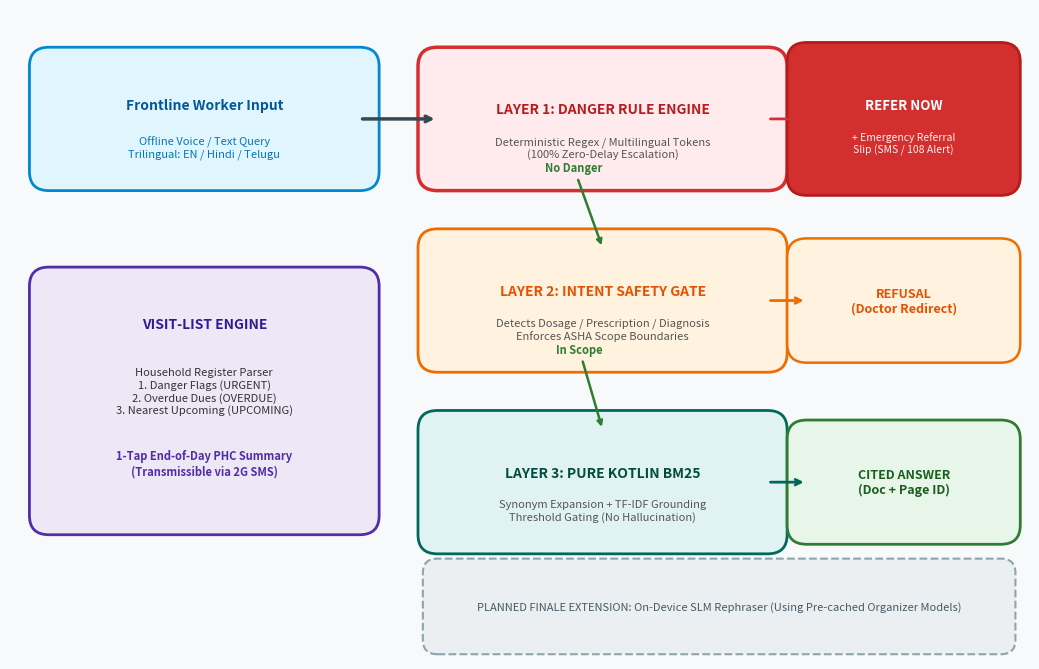
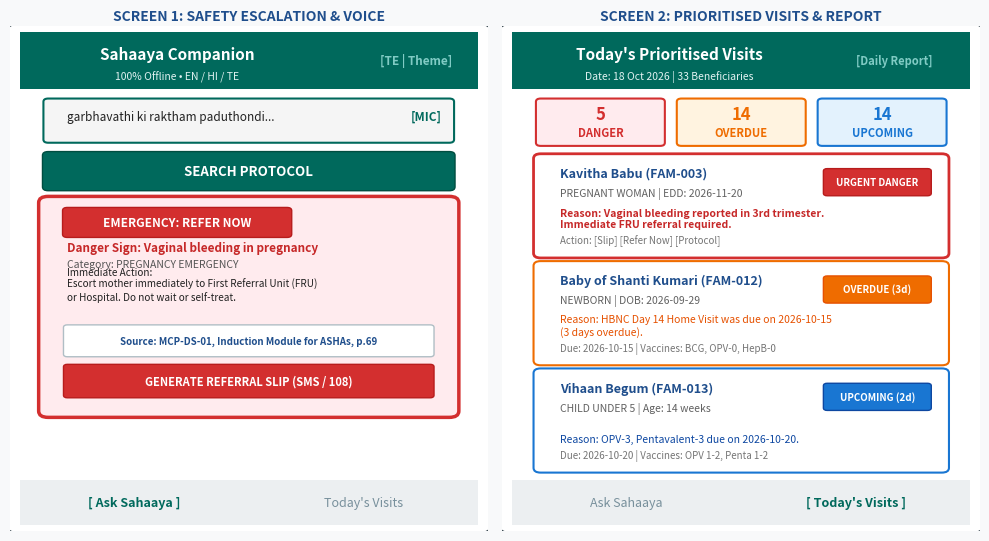

Source code (Python) for these figures, in order:
import matplotlib.pyplot as plt
import matplotlib.patches as patches
import os

os.makedirs("docs", exist_ok=True)

def generate_architecture_diagram():
    fig, ax = plt.subplots(figsize=(10.5, 6.8), dpi=300)
    ax.set_facecolor("#F8F9FA")
    fig.patch.set_facecolor("#F8F9FA")

    # Pipeline Boxes
    # 1. Input Box (Voice & Multilingual Text)
    box_query = patches.FancyBboxPatch((0.4, 5.1), 3.2, 1.1, boxstyle="round,pad=0.2", facecolor="#E1F5FE", edgecolor="#0288D1", linewidth=2)
    ax.add_patch(box_query)
    ax.text(2.0, 5.8, "Frontline Worker Input", ha="center", va="center", fontsize=10, fontweight="bold", color="#01579B")
    ax.text(2.0, 5.35, "Offline Voice / Text Query\nTrilingual: EN / Hindi / Telugu", ha="center", va="center", fontsize=8, color="#0277BD")

    # Arrow 1 to Layer 1
    ax.annotate("", xy=(4.4, 5.65), xytext=(3.6, 5.65), arrowprops=dict(arrowstyle="->", lw=2.5, color="#37474F"))

    # 2. Layer 1: Danger Rule Engine
    box_l1 = patches.FancyBboxPatch((4.4, 5.1), 3.4, 1.1, boxstyle="round,pad=0.2", facecolor="#FFEBEE", edgecolor="#D32F2F", linewidth=2.5)
    ax.add_patch(box_l1)
    ax.text(6.1, 5.75, "LAYER 1: DANGER RULE ENGINE", ha="center", va="center", fontsize=10, fontweight="bold", color="#B71C1C")
    ax.text(6.1, 5.35, "Deterministic Regex / Multilingual Tokens\n(100% Zero-Delay Escalation)", ha="center", va="center", fontsize=8, color="#555555")

    # Branch 1: Danger Triggered -> REFER NOW + 1-Tap Referral Slip
    ax.annotate("", xy=(8.2, 5.65), xytext=(7.8, 5.65), arrowprops=dict(arrowstyle="->", lw=2, color="#D32F2F"))
    box_refer = patches.FancyBboxPatch((8.2, 5.05), 2.0, 1.2, boxstyle="round,pad=0.2", facecolor="#D32F2F", edgecolor="#B71C1C", linewidth=2)
    ax.add_patch(box_refer)
    ax.text(9.2, 5.8, "REFER NOW", ha="center", va="center", fontsize=9.5, fontweight="bold", color="#FFFFFF")
    ax.text(9.2, 5.4, "+ Emergency Referral\nSlip (SMS / 108 Alert)", ha="center", va="center", fontsize=7.5, color="#FFEBEE")

    # Arrow 1 down to Layer 2 (Safe query)
    ax.annotate("No Danger", xy=(6.1, 4.3), xytext=(6.1, 5.1), arrowprops=dict(arrowstyle="->", lw=1.8, color="#2E7D32"), fontsize=8, fontweight="bold", color="#2E7D32", ha="right")

    # 3. Layer 2: Intent Gate
    box_l2 = patches.FancyBboxPatch((4.4, 3.2), 3.4, 1.1, boxstyle="round,pad=0.2", facecolor="#FFF3E0", edgecolor="#EF6C00", linewidth=2)
    ax.add_patch(box_l2)
    ax.text(6.1, 3.85, "LAYER 2: INTENT SAFETY GATE", ha="center", va="center", fontsize=10, fontweight="bold", color="#E65100")
    ax.text(6.1, 3.45, "Detects Dosage / Prescription / Diagnosis\nEnforces ASHA Scope Boundaries", ha="center", va="center", fontsize=8, color="#555555")

    # Branch 2: Out of scope -> Refusal
    ax.annotate("", xy=(8.2, 3.75), xytext=(7.8, 3.75), arrowprops=dict(arrowstyle="->", lw=2, color="#EF6C00"))
    box_refuse = patches.FancyBboxPatch((8.2, 3.3), 2.0, 0.9, boxstyle="round,pad=0.2", facecolor="#FFF3E0", edgecolor="#EF6C00", linewidth=1.8)
    ax.add_patch(box_refuse)
    ax.text(9.2, 3.75, "REFUSAL\n(Doctor Redirect)", ha="center", va="center", fontsize=9, fontweight="bold", color="#E65100")

    # Arrow 2 down to Layer 3 (In scope)
    ax.annotate("In Scope", xy=(6.1, 2.4), xytext=(6.1, 3.2), arrowprops=dict(arrowstyle="->", lw=1.8, color="#2E7D32"), fontsize=8, fontweight="bold", color="#2E7D32", ha="right")

    # 4. Layer 3: BM25 Retriever
    box_l3 = patches.FancyBboxPatch((4.4, 1.3), 3.4, 1.1, boxstyle="round,pad=0.2", facecolor="#E0F2F1", edgecolor="#00695C", linewidth=2)
    ax.add_patch(box_l3)
    ax.text(6.1, 1.95, "LAYER 3: PURE KOTLIN BM25", ha="center", va="center", fontsize=10, fontweight="bold", color="#004D40")
    ax.text(6.1, 1.55, "Synonym Expansion + TF-IDF Grounding\nThreshold Gating (No Hallucination)", ha="center", va="center", fontsize=8, color="#555555")

    # Branch 3: Score high -> Cited Answer
    ax.annotate("", xy=(8.2, 1.85), xytext=(7.8, 1.85), arrowprops=dict(arrowstyle="->", lw=2, color="#00695C"))
    box_answer = patches.FancyBboxPatch((8.2, 1.4), 2.0, 0.9, boxstyle="round,pad=0.2", facecolor="#E8F5E9", edgecolor="#2E7D32", linewidth=2)
    ax.add_patch(box_answer)
    ax.text(9.2, 1.85, "CITED ANSWER\n(Doc + Page ID)", ha="center", va="center", fontsize=9, fontweight="bold", color="#1B5E20")

    # 5. Visit List Engine (Parallel module)
    box_visit = patches.FancyBboxPatch((0.4, 1.5), 3.2, 2.4, boxstyle="round,pad=0.2", facecolor="#EDE7F6", edgecolor="#512DA8", linewidth=2)
    ax.add_patch(box_visit)
    ax.text(2.0, 3.5, "VISIT-LIST ENGINE", ha="center", va="center", fontsize=10, fontweight="bold", color="#311B92")
    ax.text(2.0, 2.8, "Household Register Parser\n1. Danger Flags (URGENT)\n2. Overdue Dues (OVERDUE)\n3. Nearest Upcoming (UPCOMING)", ha="center", va="center", fontsize=8, color="#333333")
    ax.text(2.0, 2.05, "1-Tap End-of-Day PHC Summary\n(Transmissible via 2G SMS)", ha="center", va="center", fontsize=8, fontweight="bold", color="#512DA8")

    # 6. Future planned box at bottom
    box_future = patches.FancyBboxPatch((4.4, 0.2), 5.8, 0.7, boxstyle="round,pad=0.15", facecolor="#ECEFF1", edgecolor="#90A4AE", linestyle="--", linewidth=1.5)
    ax.add_patch(box_future)
    ax.text(7.3, 0.55, "PLANNED FINALE EXTENSION: On-Device SLM Rephraser (Using Pre-cached Organizer Models)", ha="center", va="center", fontsize=8, fontstyle="italic", color="#455A64")

    ax.set_xlim(0, 10.5)
    ax.set_ylim(0, 6.8)
    ax.axis("off")

    plt.tight_layout()
    plt.savefig("docs/architecture_diagram.png", dpi=300, bbox_inches="tight")
    plt.close()
    print("Saved docs/architecture_diagram.png")

def generate_app_mockup():
    fig, (ax1, ax2) = plt.subplots(1, 2, figsize=(10, 5.5), dpi=300)
    fig.patch.set_facecolor("#F8F9FA")

    # --- Screen 1: Ask Screen Mockup ---
    ax1.set_facecolor("#FFFFFF")
    ax1.set_xlim(0, 10)
    ax1.set_ylim(0, 16)
    ax1.axis("off")

    # Outer phone border
    phone1 = patches.FancyBboxPatch((0.2, 0.2), 9.6, 15.6, boxstyle="round,pad=0.3", facecolor="#FFFFFF", edgecolor="#37474F", linewidth=3)
    ax1.add_patch(phone1)

    # Top app bar with Language & Theme
    bar1 = patches.Rectangle((0.2, 14.0), 9.6, 1.8, facecolor="#00695C")
    ax1.add_patch(bar1)
    ax1.text(3.5, 15.1, "Sahaaya Companion", ha="center", va="center", fontsize=11, fontweight="bold", color="#FFFFFF")
    ax1.text(3.5, 14.4, "100% Offline • EN / HI / TE", ha="center", va="center", fontsize=7.5, color="#E0F2F1")
    ax1.text(8.5, 14.9, "[TE | Theme]", ha="center", va="center", fontsize=8.5, fontweight="bold", color="#80CBC4")

    # Query Input Box with Voice Mic Icon
    input_box = patches.FancyBboxPatch((0.8, 12.4), 8.4, 1.2, boxstyle="round,pad=0.1", facecolor="#F5F5F5", edgecolor="#00695C", linewidth=1.5)
    ax1.add_patch(input_box)
    ax1.text(1.2, 13.0, "garbhavathi ki raktham paduthondi...", fontsize=8.5, color="#212121")
    ax1.text(8.4, 13.0, "[MIC]", fontsize=8.5, fontweight="bold", color="#00695C")

    # Search Button
    btn_box = patches.FancyBboxPatch((0.8, 10.9), 8.4, 1.0, boxstyle="round,pad=0.12", facecolor="#00695C", edgecolor="#004D40", linewidth=1)
    ax1.add_patch(btn_box)
    ax1.text(5.0, 11.4, "SEARCH PROTOCOL", ha="center", va="center", fontsize=9.5, fontweight="bold", color="#FFFFFF")

    # Red Emergency Card with 1-Tap Referral Slip
    em_card = patches.FancyBboxPatch((0.8, 3.8), 8.4, 6.6, boxstyle="round,pad=0.2", facecolor="#FFEBEE", edgecolor="#D32F2F", linewidth=2.5)
    ax1.add_patch(em_card)
    
    # Red badge
    badge = patches.FancyBboxPatch((1.2, 9.4), 4.6, 0.75, boxstyle="round,pad=0.1", facecolor="#D32F2F", edgecolor="#B71C1C")
    ax1.add_patch(badge)
    ax1.text(3.5, 9.75, "EMERGENCY: REFER NOW", ha="center", va="center", fontsize=8.5, fontweight="bold", color="#FFFFFF")

    ax1.text(1.2, 8.85, "Danger Sign: Vaginal bleeding in pregnancy", fontsize=8.5, fontweight="bold", color="#C62828")
    ax1.text(1.2, 8.35, "Category: PREGNANCY EMERGENCY", fontsize=7.5, color="#555555")
    ax1.text(1.2, 7.3, "Immediate Action:\nEscort mother immediately to First Referral Unit (FRU)\nor Hospital. Do not wait or self-treat.", fontsize=7.2, color="#212121")

    # Citation box
    cit_box = patches.FancyBboxPatch((1.2, 5.6), 7.6, 0.85, boxstyle="round,pad=0.08", facecolor="#FFFFFF", edgecolor="#B0BEC5")
    ax1.add_patch(cit_box)
    ax1.text(5.0, 6.0, "Source: MCP-DS-01, Induction Module for ASHAs, p.69", ha="center", va="center", fontsize=7, fontweight="bold", color="#1F4E8C")

    # 1-Tap Emergency Referral Slip Button
    ref_btn = patches.FancyBboxPatch((1.2, 4.3), 7.6, 0.9, boxstyle="round,pad=0.08", facecolor="#D32F2F", edgecolor="#B71C1C")
    ax1.add_patch(ref_btn)
    ax1.text(5.0, 4.75, "GENERATE REFERRAL SLIP (SMS / 108)", ha="center", va="center", fontsize=8, fontweight="bold", color="#FFFFFF")

    # Bottom bar
    bbar1 = patches.Rectangle((0.2, 0.2), 9.6, 1.4, facecolor="#ECEFF1")
    ax1.add_patch(bbar1)
    ax1.text(2.6, 0.9, "[ Ask Sahaaya ]", ha="center", va="center", fontsize=9, fontweight="bold", color="#00695C")
    ax1.text(7.4, 0.9, "Today's Visits", ha="center", va="center", fontsize=9, color="#78909C")
    ax1.text(5.0, 16.3, "SCREEN 1: SAFETY ESCALATION & VOICE", ha="center", va="center", fontsize=10, fontweight="bold", color="#1F4E8C")


    # --- Screen 2: Today's Visits Screen Mockup ---
    ax2.set_facecolor("#FFFFFF")
    ax2.set_xlim(0, 10)
    ax2.set_ylim(0, 16)
    ax2.axis("off")

    phone2 = patches.FancyBboxPatch((0.2, 0.2), 9.6, 15.6, boxstyle="round,pad=0.3", facecolor="#FFFFFF", edgecolor="#37474F", linewidth=3)
    ax2.add_patch(phone2)

    bar2 = patches.Rectangle((0.2, 14.0), 9.6, 1.8, facecolor="#00695C")
    ax2.add_patch(bar2)
    ax2.text(3.5, 15.1, "Today's Prioritised Visits", ha="center", va="center", fontsize=11, fontweight="bold", color="#FFFFFF")
    ax2.text(3.5, 14.4, "Date: 18 Oct 2026 | 33 Beneficiaries", ha="center", va="center", fontsize=7.5, color="#E0F2F1")
    ax2.text(8.2, 14.9, "[Daily Report]", ha="center", va="center", fontsize=8, fontweight="bold", color="#80CBC4")

    # Summary Badges Row
    b_danger = patches.FancyBboxPatch((0.8, 12.3), 2.5, 1.3, boxstyle="round,pad=0.1", facecolor="#FFEBEE", edgecolor="#D32F2F", linewidth=1.5)
    ax2.add_patch(b_danger)
    ax2.text(2.05, 13.2, "5", ha="center", va="center", fontsize=12, fontweight="bold", color="#D32F2F")
    ax2.text(2.05, 12.6, "DANGER", ha="center", va="center", fontsize=8, fontweight="bold", color="#D32F2F")

    b_overdue = patches.FancyBboxPatch((3.75, 12.3), 2.5, 1.3, boxstyle="round,pad=0.1", facecolor="#FFF3E0", edgecolor="#EF6C00", linewidth=1.5)
    ax2.add_patch(b_overdue)
    ax2.text(5.0, 13.2, "14", ha="center", va="center", fontsize=12, fontweight="bold", color="#EF6C00")
    ax2.text(5.0, 12.6, "OVERDUE", ha="center", va="center", fontsize=8, fontweight="bold", color="#EF6C00")

    b_up = patches.FancyBboxPatch((6.7, 12.3), 2.5, 1.3, boxstyle="round,pad=0.1", facecolor="#E3F2FD", edgecolor="#1976D2", linewidth=1.5)
    ax2.add_patch(b_up)
    ax2.text(7.95, 13.2, "14", ha="center", va="center", fontsize=12, fontweight="bold", color="#1976D2")
    ax2.text(7.95, 12.6, "UPCOMING", ha="center", va="center", fontsize=8, fontweight="bold", color="#1976D2")

    # Visit Card 1: Danger
    vc1 = patches.FancyBboxPatch((0.8, 8.8), 8.4, 3.0, boxstyle="round,pad=0.15", facecolor="#FFFFFF", edgecolor="#D32F2F", linewidth=2)
    ax2.add_patch(vc1)
    ax2.text(1.2, 11.2, "Kavitha Babu (FAM-003)", fontsize=9, fontweight="bold", color="#1F4E8C")
    ax2.text(1.2, 10.6, "PREGNANT WOMAN | EDD: 2026-11-20", fontsize=7.5, color="#616161")
    bd1 = patches.FancyBboxPatch((6.8, 10.7), 2.1, 0.7, boxstyle="round,pad=0.08", facecolor="#D32F2F", edgecolor="#B71C1C")
    ax2.add_patch(bd1)
    ax2.text(7.85, 11.05, "URGENT DANGER", ha="center", va="center", fontsize=7, fontweight="bold", color="#FFFFFF")
    ax2.text(1.2, 9.6, "Reason: Vaginal bleeding reported in 3rd trimester.\nImmediate FRU referral required.", fontsize=7.5, fontweight="bold", color="#C62828")
    ax2.text(1.2, 9.1, "Action: [Slip] [Refer Now] [Protocol]", fontsize=7, color="#757575")

    # Visit Card 2: Overdue
    vc2 = patches.FancyBboxPatch((0.8, 5.4), 8.4, 3.0, boxstyle="round,pad=0.15", facecolor="#FFFFFF", edgecolor="#EF6C00", linewidth=1.5)
    ax2.add_patch(vc2)
    ax2.text(1.2, 7.8, "Baby of Shanti Kumari (FAM-012)", fontsize=9, fontweight="bold", color="#1F4E8C")
    ax2.text(1.2, 7.2, "NEWBORN | DOB: 2026-09-29", fontsize=7.5, color="#616161")
    bd2 = patches.FancyBboxPatch((6.8, 7.3), 2.1, 0.7, boxstyle="round,pad=0.08", facecolor="#EF6C00", edgecolor="#E65100")
    ax2.add_patch(bd2)
    ax2.text(7.85, 7.65, "OVERDUE (3d)", ha="center", va="center", fontsize=7, fontweight="bold", color="#FFFFFF")
    ax2.text(1.2, 6.2, "Reason: HBNC Day 14 Home Visit was due on 2026-10-15\n(3 days overdue).", fontsize=7.5, color="#E65100")
    ax2.text(1.2, 5.7, "Due: 2026-10-15 | Vaccines: BCG, OPV-0, HepB-0", fontsize=7, color="#757575")

    # Visit Card 3: Upcoming
    vc3 = patches.FancyBboxPatch((0.8, 2.0), 8.4, 3.0, boxstyle="round,pad=0.15", facecolor="#FFFFFF", edgecolor="#1976D2", linewidth=1.5)
    ax2.add_patch(vc3)
    ax2.text(1.2, 4.4, "Vihaan Begum (FAM-013)", fontsize=9, fontweight="bold", color="#1F4E8C")
    ax2.text(1.2, 3.8, "CHILD UNDER 5 | Age: 14 weeks", fontsize=7.5, color="#616161")
    bd3 = patches.FancyBboxPatch((6.8, 3.9), 2.1, 0.7, boxstyle="round,pad=0.08", facecolor="#1976D2", edgecolor="#0D47A1")
    ax2.add_patch(bd3)
    ax2.text(7.85, 4.25, "UPCOMING (2d)", ha="center", va="center", fontsize=7, fontweight="bold", color="#FFFFFF")
    ax2.text(1.2, 2.8, "Reason: OPV-3, Pentavalent-3 due on 2026-10-20.", fontsize=7.5, color="#0D47A1")
    ax2.text(1.2, 2.3, "Due: 2026-10-20 | Vaccines: OPV 1-2, Penta 1-2", fontsize=7, color="#757575")

    # Bottom bar
    bbar2 = patches.Rectangle((0.2, 0.2), 9.6, 1.4, facecolor="#ECEFF1")
    ax2.add_patch(bbar2)
    ax2.text(2.6, 0.9, "Ask Sahaaya", ha="center", va="center", fontsize=9, color="#78909C")
    ax2.text(7.4, 0.9, "[ Today's Visits ]", ha="center", va="center", fontsize=9, fontweight="bold", color="#00695C")
    ax2.text(5.0, 16.3, "SCREEN 2: PRIORITISED VISITS & REPORT", ha="center", va="center", fontsize=10, fontweight="bold", color="#1F4E8C")

    plt.tight_layout()
    plt.savefig("docs/app_mockup.png", dpi=300, bbox_inches="tight")
    plt.close()
    print("Saved docs/app_mockup.png")

if __name__ == "__main__":
    generate_architecture_diagram()
    generate_app_mockup()
